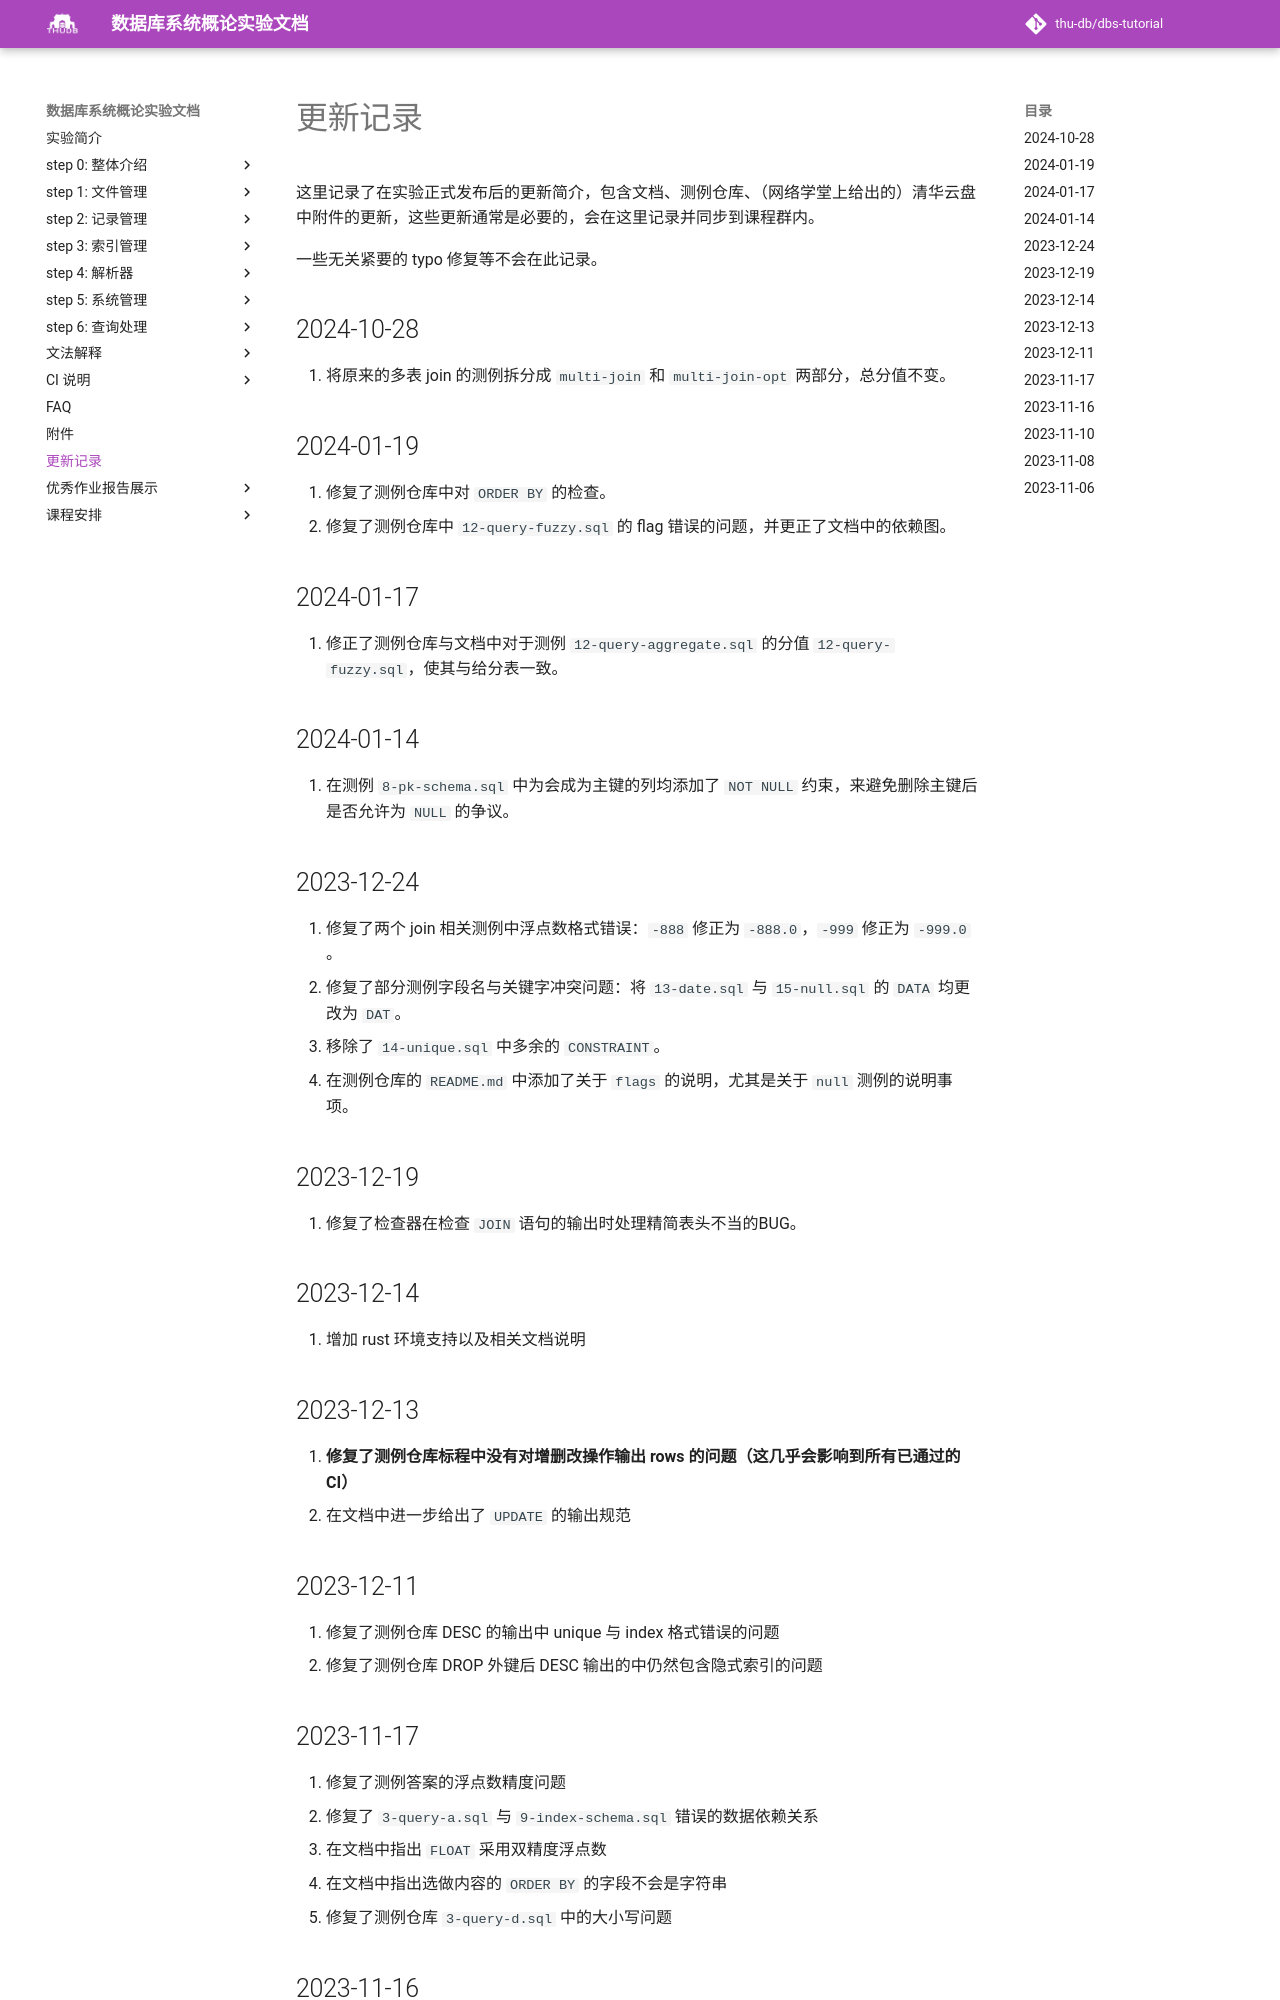

repository: thu-db/dbs-tutorial · page: changelog/index.html · generator: mkdocs

# 更新记录

这里记录了在实验正式发布后的更新简介，包含文档、测例仓库、（网络学堂上给出的）清华云盘中附件的更新，这些更新通常是必要的，会在这里记录并同步到课程群内。

一些无关紧要的 typo 修复等不会在此记录。

## 2024-10-28
1. 将原来的多表 join 的测例拆分成 `multi-join` 和 `multi-join-opt` 两部分，总分值不变。

## 2024-01-19
1. 修复了测例仓库中对 `ORDER BY` 的检查。
2. 修复了测例仓库中 `12-query-fuzzy.sql` 的 flag 错误的问题，并更正了文档中的依赖图。

## 2024-01-17
1. 修正了测例仓库与文档中对于测例 `12-query-aggregate.sql` 的分值 `12-query-fuzzy.sql`，使其与给分表一致。

## 2024-01-14
1. 在测例 `8-pk-schema.sql` 中为会成为主键的列均添加了 `NOT NULL` 约束，来避免删除主键后是否允许为 `NULL` 的争议。

## 2023-12-24
1. 修复了两个 join 相关测例中浮点数格式错误：`-888` 修正为 `-888.0`，`-999` 修正为 `-999.0` 。
2. 修复了部分测例字段名与关键字冲突问题：将 `13-date.sql` 与 `15-null.sql` 的 `DATA` 均更改为 `DAT`。
3. 移除了 `14-unique.sql` 中多余的 `CONSTRAINT`。
4. 在测例仓库的 `README.md` 中添加了关于 `flags` 的说明，尤其是关于 `null` 测例的说明事项。

## 2023-12-19
1. 修复了检查器在检查 `JOIN` 语句的输出时处理精简表头不当的BUG。

## 2023-12-14

1. 增加 rust 环境支持以及相关文档说明

## 2023-12-13

1. **修复了测例仓库标程中没有对增删改操作输出 rows 的问题（这几乎会影响到所有已通过的 CI）**
2. 在文档中进一步给出了 `UPDATE` 的输出规范

## 2023-12-11
1. 修复了测例仓库 DESC 的输出中 unique 与 index 格式错误的问题
2. 修复了测例仓库 DROP 外键后 DESC 输出的中仍然包含隐式索引的问题
